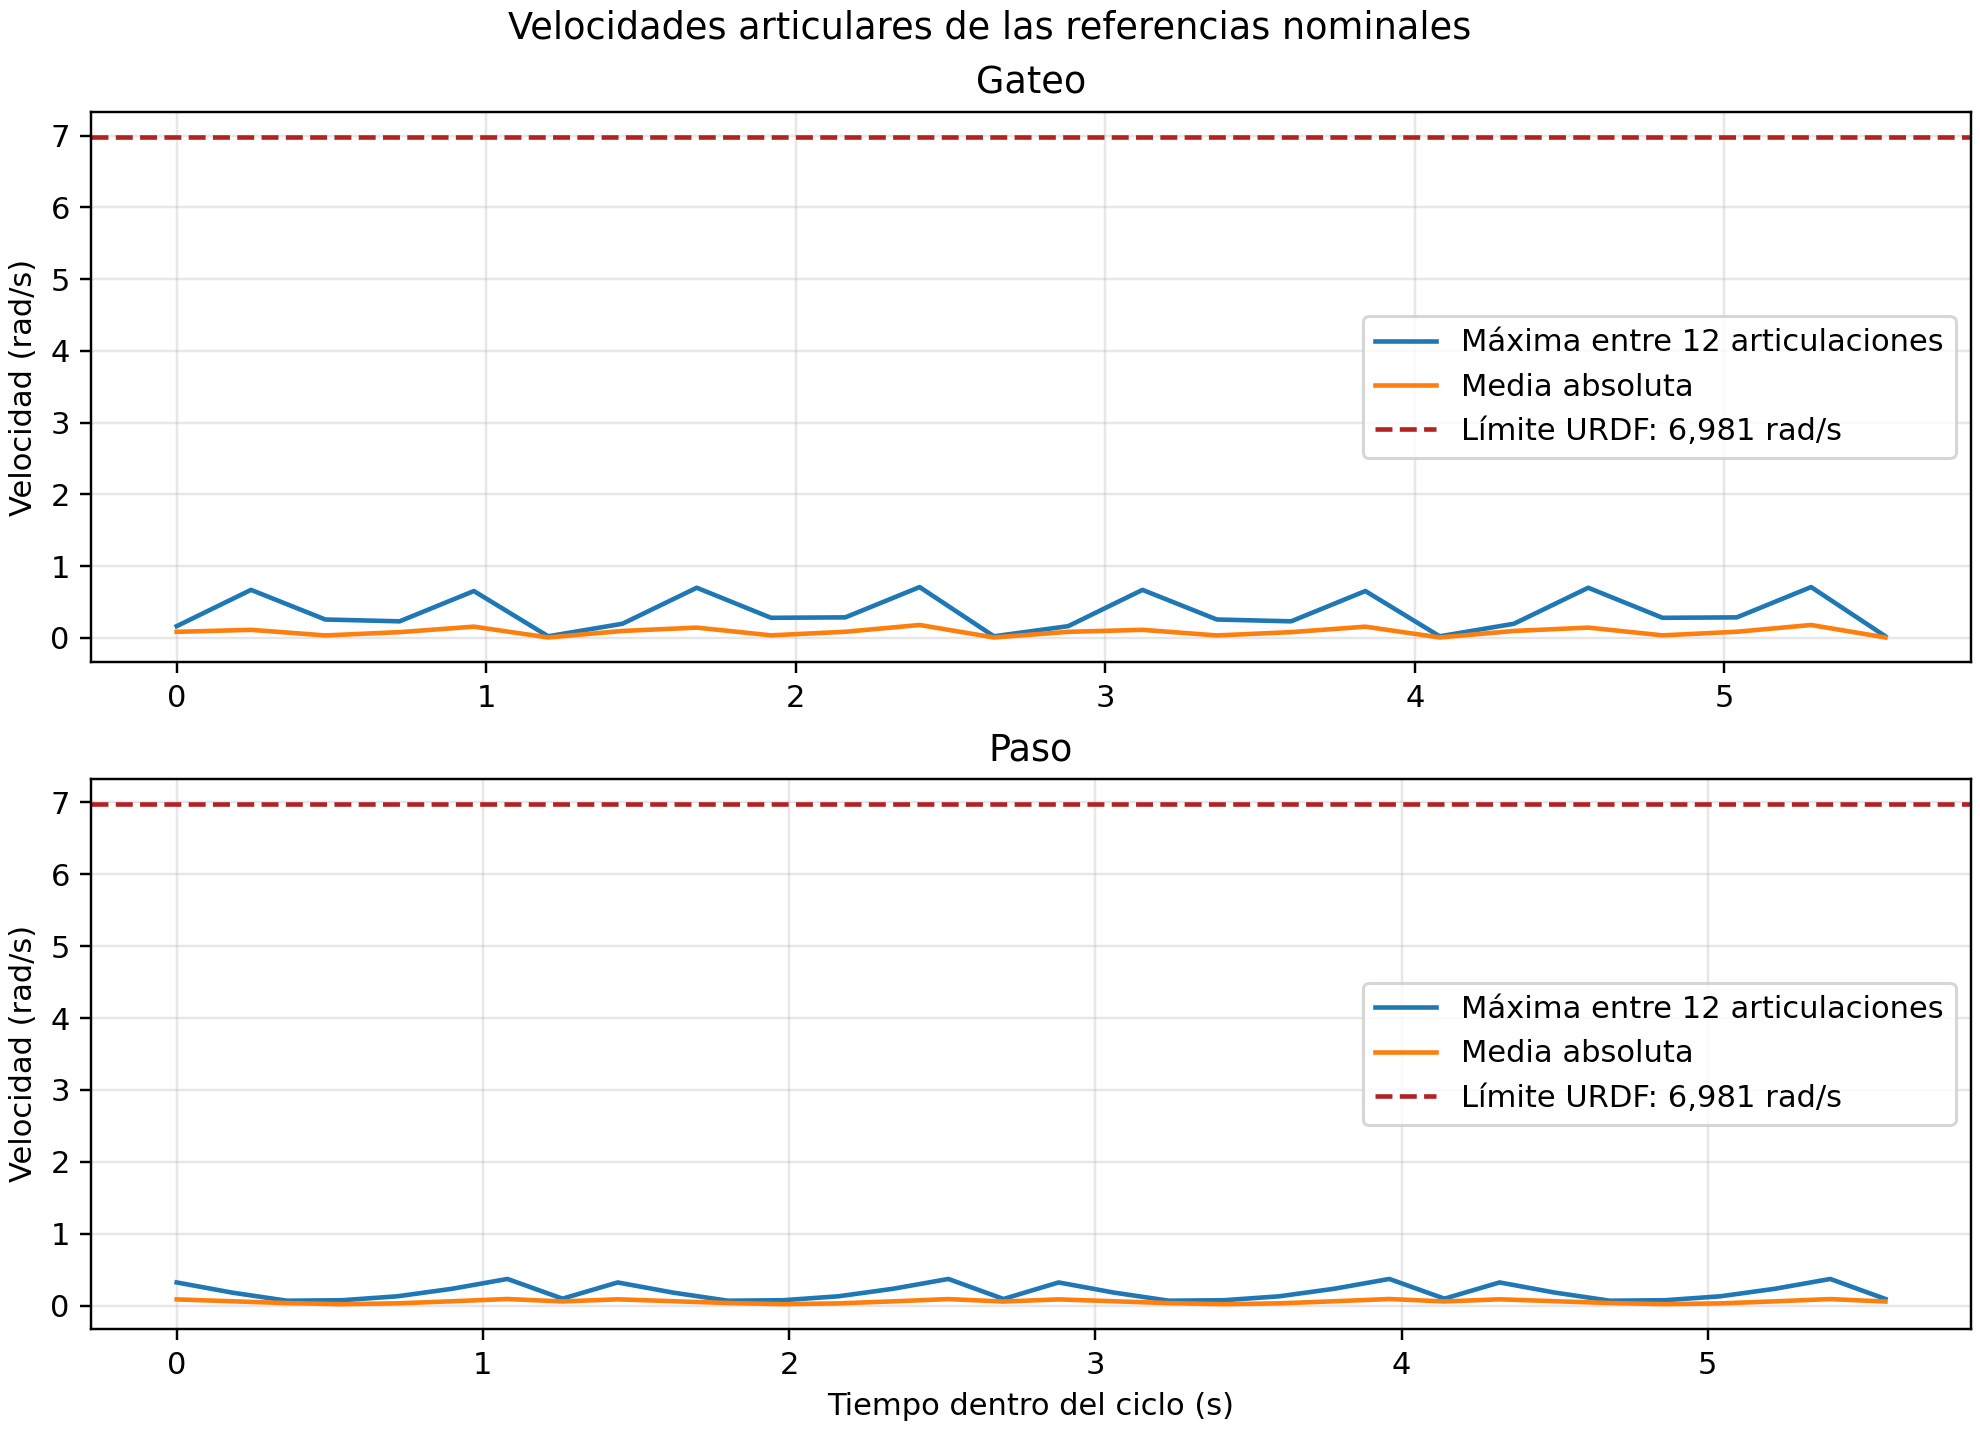

Data behind this chart, as committed beside it:
tiempo_s, velocidad_max_gateo_rad_s
0.000000000000000000e+00, 1.637106835263450466e-01
2.399999999999999911e-01, 6.694018105530039620e-01
4.799999999999999822e-01, 2.565858625183219943e-01
7.200000000000000844e-01, 2.309382128239996224e-01
9.599999999999999645e-01, 6.532326359576522412e-01
1.199999999999999956e+00, 2.250842031982873068e-02
1.440000000000000169e+00, 1.974092348926220486e-01
1.679999999999999938e+00, 6.988737768578052734e-01
1.919999999999999929e+00, 2.801163997493102409e-01
2.159999999999999698e+00, 2.862507252850121087e-01
2.399999999999999911e+00, 7.083896614824882754e-01
2.640000000000000124e+00, 2.250842031982849822e-02
2.880000000000000338e+00, 1.637106835263450466e-01
3.119999999999999662e+00, 6.694018105530039620e-01
3.359999999999999876e+00, 2.565858625183219943e-01
3.599999999999999645e+00, 2.309382128239996224e-01
3.839999999999999858e+00, 6.532326359576522412e-01
4.080000000000000071e+00, 2.250842031982849822e-02
4.319999999999999396e+00, 1.974092348926220486e-01
4.559999999999999609e+00, 6.988737768578052734e-01
4.799999999999999822e+00, 2.801163997493102409e-01
5.040000000000000036e+00, 2.862507252850121087e-01
5.280000000000000249e+00, 7.083896614824882754e-01
5.519999999999999574e+00, 2.250842031982849822e-02
